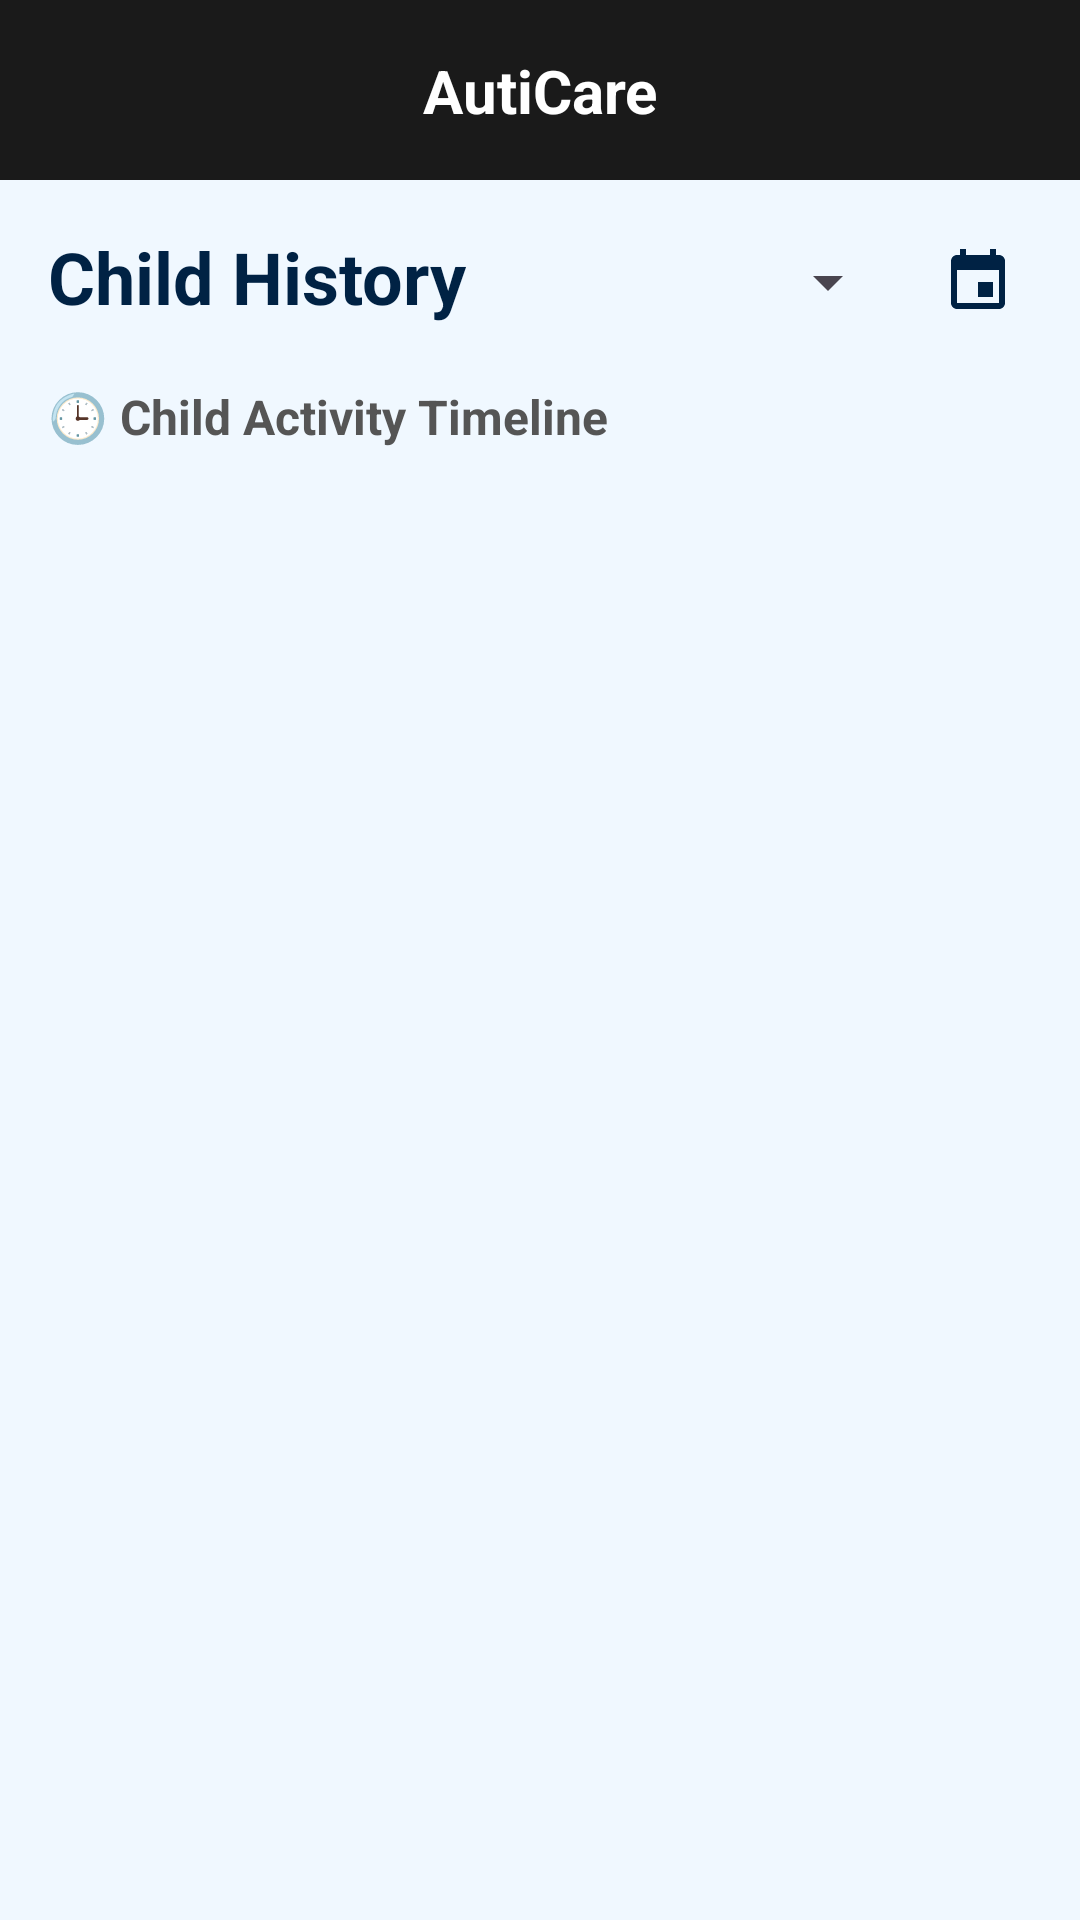

Produce the Android XML layout that renders to this screen, including the resource entries it uses.
<!-- AndroidManifest.xml: application theme Theme.AutiCare -->
<!-- res/layout/activity_child_history.xml -->
<?xml version="1.0" encoding="utf-8"?>
<androidx.constraintlayout.widget.ConstraintLayout xmlns:android="http://schemas.android.com/apk/res/android"
    xmlns:app="http://schemas.android.com/apk/res-auto"
    xmlns:tools="http://schemas.android.com/tools"
    android:layout_width="match_parent"
    android:layout_height="match_parent"
    android:background="#F0F8FF">

    
    <View
        android:id="@+id/topBarBg"
        android:layout_width="match_parent"
        android:layout_height="60dp"
        android:background="#1A1A1A"
        app:layout_constraintTop_toTopOf="parent" />

    <ImageView
        android:id="@+id/backBtn"
        android:layout_width="48dp"
        android:layout_height="48dp"
        android:layout_marginStart="8dp"
        android:padding="12dp"
        android:src="@drawable/ic_arrow_back"
        app:layout_constraintBottom_toBottomOf="@id/topBarBg"
        app:layout_constraintStart_toStartOf="parent"
        app:layout_constraintTop_toTopOf="@id/topBarBg"
        app:tint="@color/white" />

    <TextView
        android:id="@+id/app_title"
        android:layout_width="wrap_content"
        android:layout_height="wrap_content"
        android:text="AutiCare"
        android:textColor="@color/white"
        android:textSize="20sp"
        android:textStyle="bold"
        app:layout_constraintBottom_toBottomOf="@id/topBarBg"
        app:layout_constraintEnd_toEndOf="parent"
        app:layout_constraintStart_toStartOf="parent"
        app:layout_constraintTop_toTopOf="@id/topBarBg" />

    <LinearLayout
        android:id="@+id/filterLayout"
        android:layout_width="match_parent"
        android:layout_height="wrap_content"
        android:orientation="vertical"
        android:padding="16dp"
        app:layout_constraintTop_toBottomOf="@id/topBarBg">

        <RelativeLayout
            android:layout_width="match_parent"
            android:layout_height="wrap_content">

            <TextView
                android:id="@+id/title"
                android:layout_width="wrap_content"
                android:layout_height="wrap_content"
                android:text="Child History"
                android:textAppearance="@style/TextAppearance.MaterialComponents.Headline5"
                android:textColor="#002244"
                android:textStyle="bold" />

            <LinearLayout
                android:layout_width="wrap_content"
                android:layout_height="wrap_content"
                android:layout_alignParentEnd="true"
                android:layout_centerVertical="true"
                android:gravity="center_vertical"
                android:orientation="horizontal">

                <Spinner
                    android:id="@+id/rangeSpinner"
                    android:layout_width="wrap_content"
                    android:layout_height="wrap_content" />

                <ImageButton
                    android:id="@+id/datePickerBtn"
                    android:layout_width="36dp"
                    android:layout_height="36dp"
                    android:layout_marginStart="8dp"
                    android:background="?attr/selectableItemBackgroundBorderless"
                    android:padding="6dp"
                    android:scaleType="fitCenter"
                    android:src="@drawable/ic_calendar"
                    app:tint="#002244" />
            </LinearLayout>
        </RelativeLayout>

        <TextView
            android:id="@+id/timelineTitle"
            android:layout_width="wrap_content"
            android:layout_height="wrap_content"
            android:layout_marginTop="16dp"
            android:text="🕒 Child Activity Timeline"
            android:textColor="#555555"
            android:textSize="16sp"
            android:textStyle="bold" />
    </LinearLayout>

    <androidx.recyclerview.widget.RecyclerView
        android:id="@+id/historyRecyclerView"
        android:layout_width="match_parent"
        android:layout_height="0dp"
        android:padding="8dp"
        app:layout_constraintBottom_toBottomOf="parent"
        app:layout_constraintTop_toBottomOf="@id/filterLayout"
        tools:listitem="@layout/item_history" />

</androidx.constraintlayout.widget.ConstraintLayout>
<!-- res/layout/item_history.xml (included above) -->
<?xml version="1.0" encoding="utf-8"?>
<androidx.cardview.widget.CardView xmlns:android="http://schemas.android.com/apk/res/android"
    xmlns:app="http://schemas.android.com/apk/res-auto"
    android:layout_width="match_parent"
    android:layout_height="wrap_content"
    android:layout_marginHorizontal="8dp"
    android:layout_marginVertical="4dp"
    app:cardCornerRadius="12dp"
    app:cardElevation="2dp"
    app:cardBackgroundColor="@color/white">

    <LinearLayout
        android:layout_width="match_parent"
        android:layout_height="wrap_content"
        android:orientation="vertical"
        android:padding="16dp">

        <LinearLayout
            android:layout_width="match_parent"
            android:layout_height="wrap_content"
            android:orientation="horizontal">

            <TextView
                android:id="@+id/historyDate"
                android:layout_width="wrap_content"
                android:layout_height="wrap_content"
                android:text="03 Mar 2026"
                android:textColor="#757575"
                android:textSize="12sp"
                android:textStyle="bold" />

            <TextView
                android:layout_width="wrap_content"
                android:layout_height="wrap_content"
                android:layout_marginHorizontal="8dp"
                android:text="•"
                android:textColor="#BDBDBD" />

            <TextView
                android:id="@+id/historyTime"
                android:layout_width="wrap_content"
                android:layout_height="wrap_content"
                android:text="08:15 AM"
                android:textColor="#757575"
                android:textSize="12sp" />
        </LinearLayout>

        <TextView
            android:id="@+id/historyDescription"
            android:layout_width="match_parent"
            android:layout_height="wrap_content"
            android:layout_marginTop="8dp"
            android:text="🪥 Routine – Brush teeth – Completed"
            android:textColor="#1A237E"
            android:textSize="15sp"
            android:textStyle="bold" />

        <TextView
            android:id="@+id/historyObservedBy"
            android:layout_width="match_parent"
            android:layout_height="wrap_content"
            android:layout_marginTop="4dp"
            android:text="Observed by: Parent"
            android:textColor="#9E9E9E"
            android:textSize="12sp" />

    </LinearLayout>
</androidx.cardview.widget.CardView>
<!-- resources referenced by this layout -->
<resources>
  <color name="white">#FFFFFF</color>
  <!-- drawable ic_calendar (drawable) -->
  <vector xmlns:android="http://schemas.android.com/apk/res/android"
      android:width="24dp"
      android:height="24dp"
      android:viewportWidth="24"
      android:viewportHeight="24">
      <path
          android:fillColor="#4CAF50"
          android:pathData="M17,12h-5v5h5v-5zM16,1v2H8V1H6v2H5c-1.11,0 -1.99,0.9 -1.99,2L3,19c0,1.1 0.89,2 2,2h14c1.1,0 2,-0.9 2,-2V5c0,-1.1 -0.9,-2 -2,-2h-1V1h-2zm3,18H5V8h14v11z"/>
  </vector>
  <style name="Theme.AutiCare" parent="Theme.Material3.Light.NoActionBar">
          
          <item name="colorPrimary">@color/colorPrimary</item>
          <item name="colorPrimaryVariant">@color/colorPrimaryDark</item>
          <item name="colorOnPrimary">@color/white</item>
  
          
          <item name="colorSecondary">@color/teal_200</item>
          <item name="colorOnSecondary">@color/black</item>
  
          
          <item name="android:statusBarColor">#1A1A1A</item>
          
          
          <item name="android:windowBackground">@color/dashboard_bg</item>
      </style>
  <color name="colorPrimary">#673AB7</color>
  <color name="colorPrimaryDark">#512DA8</color>
  <color name="teal_200">#03DAC5</color>
  <color name="black">#000000</color>
  <color name="dashboard_bg">#F0F7FF</color>
</resources>
